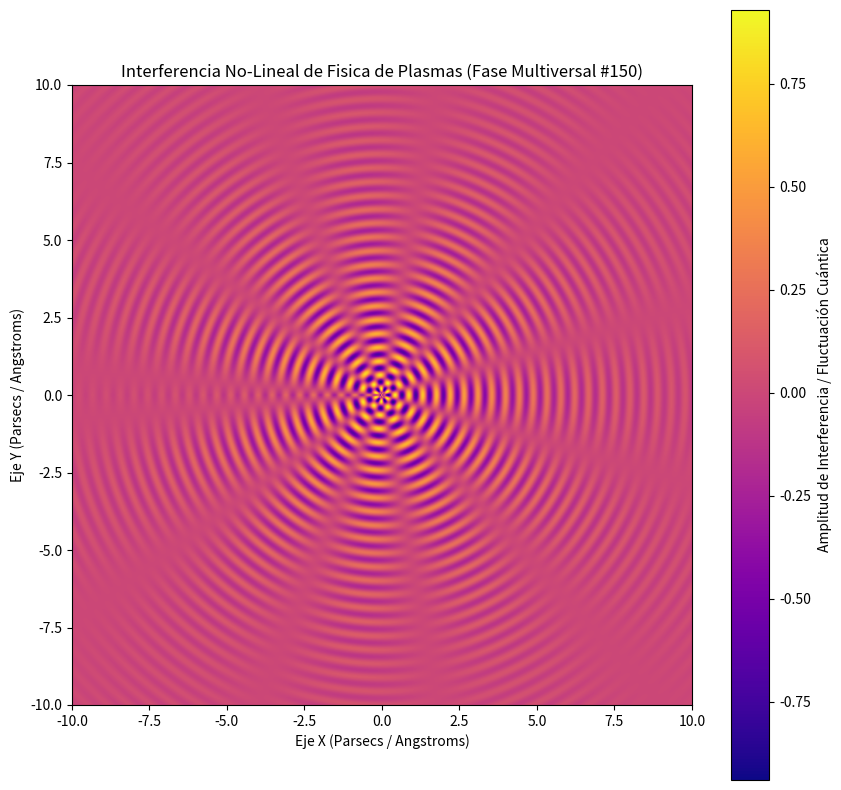

Write Python code to recreate this figure.
%matplotlib inline
# Simulación Multiversal: Fisica de Plasmas - Variante 150
import numpy as np
import matplotlib.pyplot as plt

# Parámetros Físicos No-Lineales
omega_1 = 14.082
omega_2 = 5.639
lambda_decay = 0.261
phase_shift = 1.849

x = np.linspace(-10, 10, 800)
y = np.linspace(-10, 10, 800)
X, Y = np.meshgrid(x, y)

# Dinámica de Fluidos / Campos Tensor-Escalares (Fase Multiversal)
R = np.sqrt(X**2 + Y**2) + 1e-5
Z = (np.sin(omega_1 * R + phase_shift) * np.cos(omega_2 * np.arctan2(Y, X))) * np.exp(-lambda_decay * R)

plt.figure(figsize=(10, 10))
plt.imshow(Z, cmap='plasma', extent=[-10, 10, -10, 10], origin='lower')
plt.colorbar(label='Amplitud de Interferencia / Fluctuación Cuántica')
plt.title(r'Interferencia No-Lineal de Fisica de Plasmas (Fase Multiversal #150)')
plt.xlabel('Eje X (Parsecs / Angstroms)')
plt.ylabel('Eje Y (Parsecs / Angstroms)')
plt.show()
